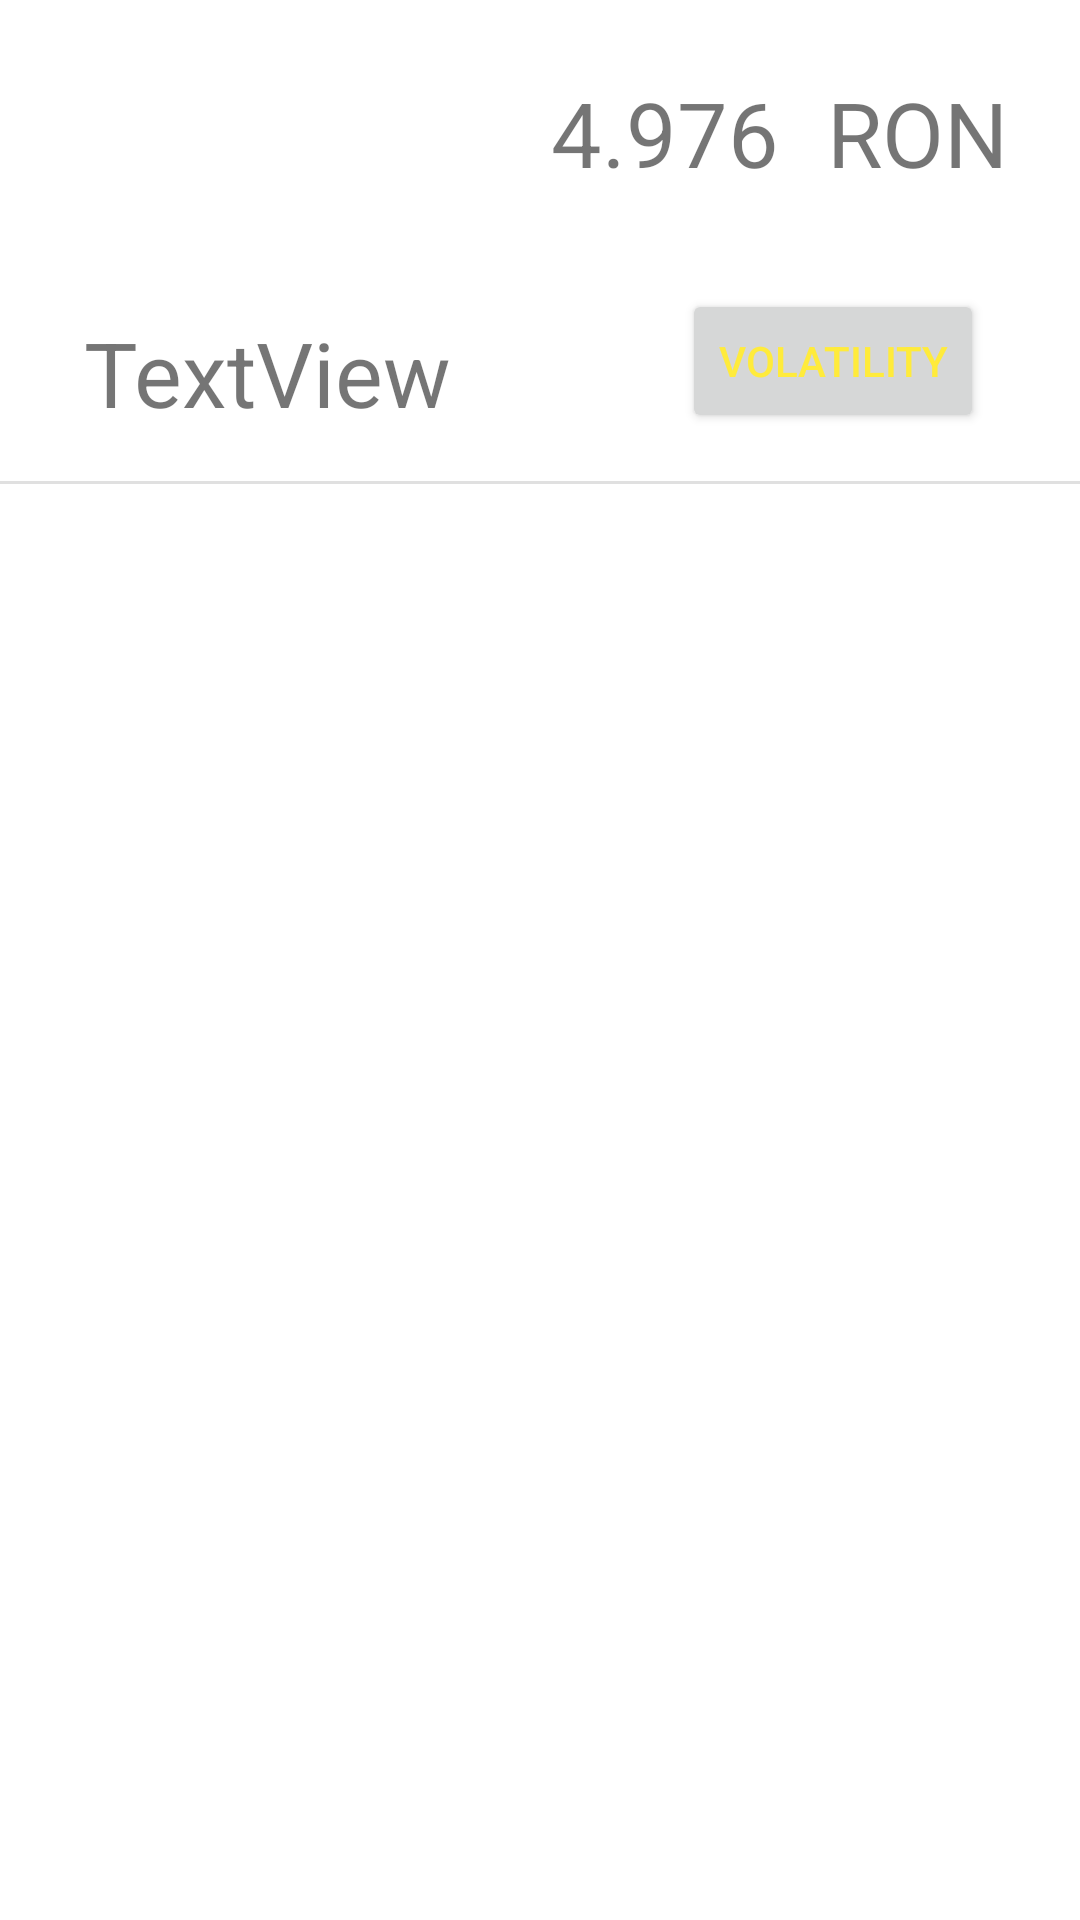

Reconstruct the res/layout file that produces this screen, plus the resources it refers to.
<!-- AndroidManifest.xml: application theme Theme.SchimbaCryptoMarca -->
<!-- res/layout/currency_entry.xml -->
<?xml version="1.0" encoding="utf-8"?>
<androidx.constraintlayout.widget.ConstraintLayout xmlns:android="http://schemas.android.com/apk/res/android"
    xmlns:app="http://schemas.android.com/apk/res-auto"
    xmlns:tools="http://schemas.android.com/tools"
    android:id="@+id/item_currency_view"
    android:layout_width="match_parent"
    android:layout_height="wrap_content">

    <ImageView
        android:id="@+id/img_currency_logo"
        android:layout_width="80dp"
        android:layout_height="80dp"
        android:layout_marginStart="16dp"
        android:layout_marginTop="16dp"
        app:layout_constraintStart_toStartOf="parent"
        app:layout_constraintTop_toTopOf="parent"
        app:srcCompat="@drawable/ic_eur" />

    <TextView
        android:id="@+id/tv_currecy_code"
        android:layout_width="wrap_content"
        android:layout_height="wrap_content"
        android:layout_marginStart="28dp"
        android:layout_marginTop="8dp"
        android:linksClickable="true"
        android:text="TextView"
        android:textSize="30sp"
        app:layout_constraintStart_toStartOf="parent"
        app:layout_constraintTop_toBottomOf="@+id/img_currency_logo"
        tools:text="EUR" />

    <TextView
        android:id="@+id/tv_other_currency_code"
        android:layout_width="wrap_content"
        android:layout_height="wrap_content"
        android:layout_marginTop="24dp"
        android:layout_marginEnd="24dp"
        android:text="RON"
        android:textSize="30sp"
        app:layout_constraintEnd_toEndOf="parent"
        app:layout_constraintTop_toTopOf="parent" />

    <TextView
        android:id="@+id/tv_currecy_rate"
        android:layout_width="wrap_content"
        android:layout_height="wrap_content"
        android:layout_marginTop="24dp"
        android:layout_marginEnd="16dp"
        android:text="4.976"
        android:textSize="30sp"
        app:layout_constraintEnd_toStartOf="@+id/tv_other_currency_code"
        app:layout_constraintTop_toTopOf="parent" />

    <Button
        android:id="@+id/btn_volatility"
        android:layout_width="wrap_content"
        android:layout_height="wrap_content"


        android:layout_marginEnd="32dp"
        android:text="Volatility"
        android:textColor="#FFEB3B"
        app:layout_constraintBottom_toBottomOf="@+id/tv_currecy_code"
        app:layout_constraintEnd_toEndOf="parent" />

    <View
        android:id="@+id/divider"
        android:layout_width="409dp"
        android:layout_height="1dp"
        android:layout_marginTop="16dp"
        android:background="?android:attr/listDivider"
        app:layout_constraintEnd_toEndOf="parent"
        app:layout_constraintStart_toStartOf="parent"
        app:layout_constraintTop_toBottomOf="@+id/tv_currecy_code" />
</androidx.constraintlayout.widget.ConstraintLayout>
<!-- resources referenced by this layout -->
<resources>
  <style name="Theme.SchimbaCryptoMarca" parent="Theme.MaterialComponents.DayNight.DarkActionBar">
          
          <item name="colorPrimary">@color/purple_500</item>
          <item name="colorPrimaryVariant">@color/purple_700</item>
          <item name="colorOnPrimary">@color/white</item>
          
          <item name="colorSecondary">@color/teal_200</item>
          <item name="colorSecondaryVariant">@color/teal_700</item>
          <item name="colorOnSecondary">@color/black</item>
          
          <item name="android:statusBarColor" tools:targetApi="l">?attr/colorPrimaryVariant</item>
          
      </style>
  <!-- not gathered from this repository: default colours our renderer supplied (Android Studio template values) -->
  <color name="purple_500">#FF6200EE</color>
  <color name="purple_700">#FF3700B3</color>
  <color name="teal_200">#FF03DAC5</color>
  <color name="teal_700">#FF018786</color>
  <color name="black">#FF000000</color>
  <color name="white">#FFFFFFFF</color>
</resources>
